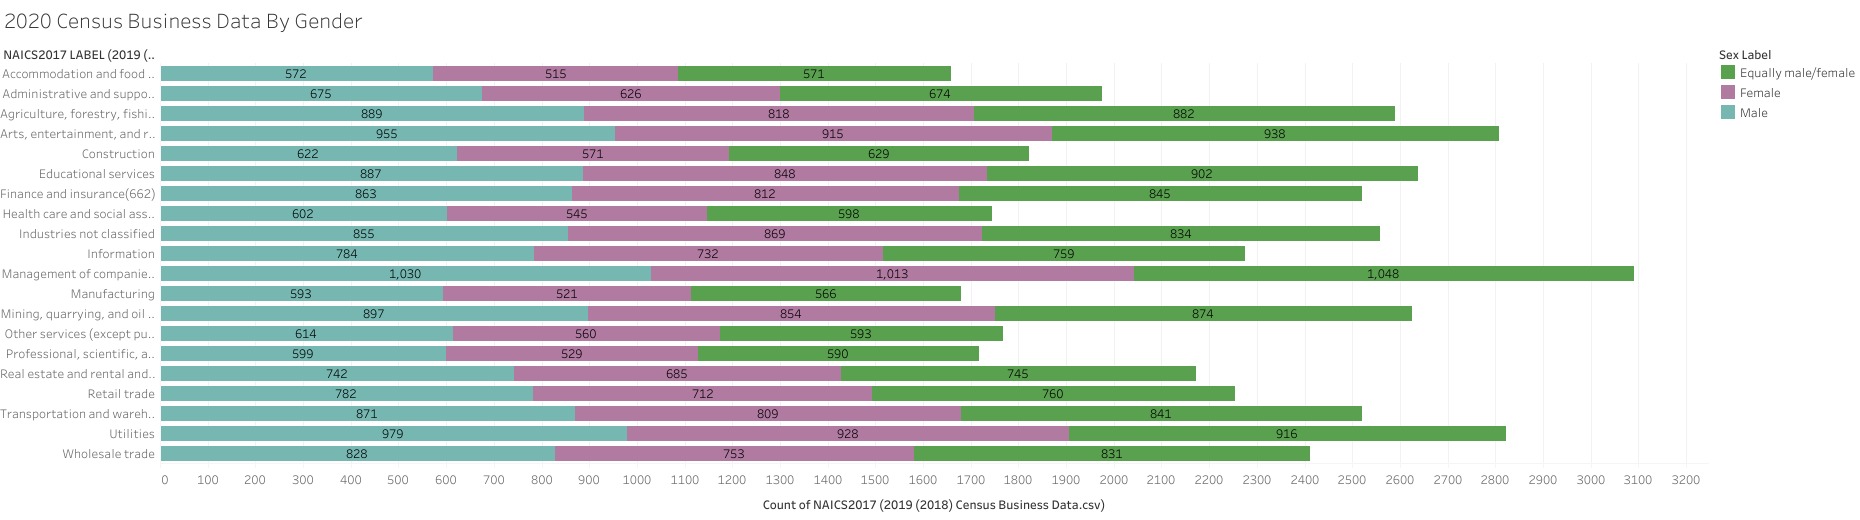

Source data for this figure (header and first rows):
NAICS2017 LABEL (2019 (2018) Census Busi…, Sex Label, Count of NAICS2017 (2019 (2018) Census B…
Wholesale trade, Male, 828
Utilities, Male, 979
Transportation and warehousing(661), Male, 871
Retail trade, Male, 782
Real estate and rental and leasing, Male, 742
Professional, scientific, and technical …, Male, 599
Other services (except public administra…, Male, 614
Mining, quarrying, and oil and gas extra…, Male, 897
Manufacturing, Male, 593
Management of companies and enterprises, Male, 1030
Information, Male, 784
Industries not classified, Male, 855
Health care and social assistance, Male, 602
Finance and insurance(662), Male, 863
Educational services, Male, 887
Construction, Male, 622
Arts, entertainment, and recreation, Male, 955
Agriculture, forestry, fishing and hunti…, Male, 889
Administrative and support and waste man…, Male, 675
Accommodation and food services, Male, 572
Wholesale trade, Female, 753
Utilities, Female, 928
Transportation and warehousing(661), Female, 809
Retail trade, Female, 712
Real estate and rental and leasing, Female, 685
Professional, scientific, and technical …, Female, 529
Other services (except public administra…, Female, 560
Mining, quarrying, and oil and gas extra…, Female, 854
Manufacturing, Female, 521
Management of companies and enterprises, Female, 1013
Information, Female, 732
Industries not classified, Female, 869
Health care and social assistance, Female, 545
Finance and insurance(662), Female, 812
Educational services, Female, 848
Construction, Female, 571
Arts, entertainment, and recreation, Female, 915
Agriculture, forestry, fishing and hunti…, Female, 818
Administrative and support and waste man…, Female, 626
Accommodation and food services, Female, 515
Wholesale trade, Equally male/female, 831
Utilities, Equally male/female, 916
Transportation and warehousing(661), Equally male/female, 841
Retail trade, Equally male/female, 760
Real estate and rental and leasing, Equally male/female, 745
Professional, scientific, and technical …, Equally male/female, 590
Other services (except public administra…, Equally male/female, 593
Mining, quarrying, and oil and gas extra…, Equally male/female, 874
Manufacturing, Equally male/female, 566
Management of companies and enterprises, Equally male/female, 1048
Information, Equally male/female, 759
Industries not classified, Equally male/female, 834
Health care and social assistance, Equally male/female, 598
Finance and insurance(662), Equally male/female, 845
Educational services, Equally male/female, 902
Construction, Equally male/female, 629
Arts, entertainment, and recreation, Equally male/female, 938
Agriculture, forestry, fishing and hunti…, Equally male/female, 882
Administrative and support and waste man…, Equally male/female, 674
Accommodation and food services, Equally male/female, 571
